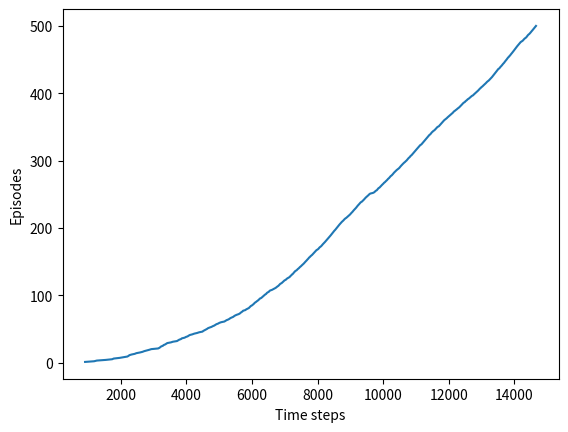

Write Python code to recreate this figure. (Note: this script raises an exception after producing the figure.)
#######################################################################
# Copyright (C)                                                       #
# [redacted]
# [redacted]
# Permission given to modify the code as long as you keep this        #
# declaration at the top                                              #
#######################################################################

import numpy as np
import matplotlib
matplotlib.use('Agg')
import matplotlib.pyplot as plt

# world height
WORLD_HEIGHT = 7

# world width
WORLD_WIDTH = 10

# wind strength for each column
WIND = [0, 0, 0, 1, 1, 1, 2, 2, 1, 0]

# possible actions
ACTION_UP = 0
ACTION_DOWN = 1
ACTION_LEFT = 2
ACTION_RIGHT = 3

# probability for exploration
EPSILON = 0.1

# Sarsa step size
ALPHA = 0.5

# reward for each step
REWARD = -1.0

START = [3, 0]
GOAL = [3, 7]
ACTIONS = [ACTION_UP, ACTION_DOWN, ACTION_LEFT, ACTION_RIGHT]


def step(state, action):
    i, j = state
    if action == ACTION_UP:
        return [max(i - 1 - WIND[j], 0), j]
    elif action == ACTION_DOWN:
        return [max(min(i + 1 - WIND[j], WORLD_HEIGHT - 1), 0), j]
    elif action == ACTION_LEFT:
        return [max(i - WIND[j], 0), max(j - 1, 0)]
    elif action == ACTION_RIGHT:
        return [max(i - WIND[j], 0), min(j + 1, WORLD_WIDTH - 1)]
    else:
        assert False


# play for an episode
def episode(q_value):
    # track the total time steps in this episode
    time = 0

    # initialize state
    state = START

    # choose an action based on epsilon-greedy algorithm
    if np.random.binomial(1, EPSILON) == 1:
        action = np.random.choice(ACTIONS)
    else:
        values_ = q_value[state[0], state[1], :]
        action = np.random.choice([action_ for action_, value_ in enumerate(values_) if value_ == np.max(values_)])

    # keep going until get to the goal state
    while state != GOAL:
        next_state = step(state, action)
        if np.random.binomial(1, EPSILON) == 1:
            next_action = np.random.choice(ACTIONS)
        else:
            values_ = q_value[next_state[0], next_state[1], :]
            next_action = np.random.choice([action_ for action_, value_ in enumerate(values_) if value_ == np.max(values_)])

        # Sarsa update
        q_value[state[0], state[1], action] += \
            ALPHA * (REWARD + q_value[next_state[0], next_state[1], next_action] -
                     q_value[state[0], state[1], action])
        state = next_state
        action = next_action
        time += 1
    return time


def figure_6_3():
    q_value = np.zeros((WORLD_HEIGHT, WORLD_WIDTH, 4))
    episode_limit = 500

    steps = []
    ep = 0
    while ep < episode_limit:
        steps.append(episode(q_value))
        # time = episode(q_value)
        # episodes.extend([ep] * time)
        ep += 1

    steps = np.add.accumulate(steps)

    plt.plot(steps, np.arange(1, len(steps) + 1))
    plt.xlabel('Time steps')
    plt.ylabel('Episodes')

    plt.savefig('../images/figure_6_3.png')
    plt.close()

    # display the optimal policy
    optimal_policy = []
    for i in range(0, WORLD_HEIGHT):
        optimal_policy.append([])
        for j in range(0, WORLD_WIDTH):
            if [i, j] == GOAL:
                optimal_policy[-1].append('G')
                continue
            bestAction = np.argmax(q_value[i, j, :])
            if bestAction == ACTION_UP:
                optimal_policy[-1].append('U')
            elif bestAction == ACTION_DOWN:
                optimal_policy[-1].append('D')
            elif bestAction == ACTION_LEFT:
                optimal_policy[-1].append('L')
            elif bestAction == ACTION_RIGHT:
                optimal_policy[-1].append('R')
    print('Optimal policy is:')
    for row in optimal_policy:
        print(row)
    print('Wind strength for each column:\n{}'.format([str(w) for w in WIND]))


if __name__ == '__main__':
    figure_6_3()
